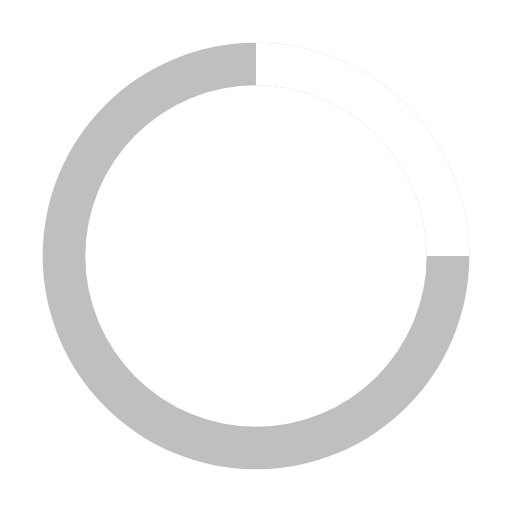
t = 0.00 s
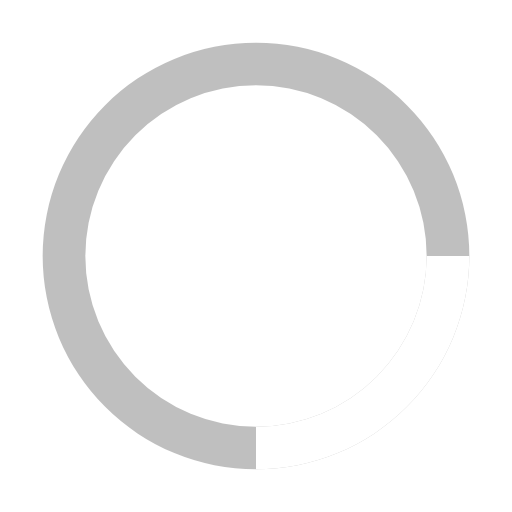
t = 0.25 s
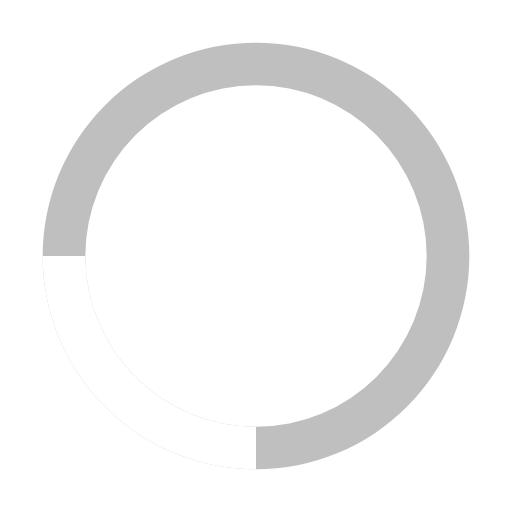
t = 0.50 s
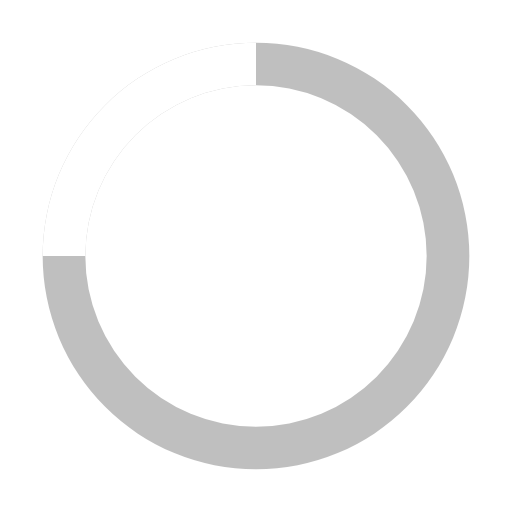
t = 0.75 s

The animated SVG that drew these frames (rendered in a browser with its animation timeline set to each time). Animation: 1 SMIL element (animateTransform=1); one cycle of 1.00 s, repeats indefinitely.

<svg xmlns="http://www.w3.org/2000/svg" viewBox="0 0 24 24" width="200px">
	<path fill="gray" d="M12 2A10 10 0 1 0 22 12A10 10 0 0 0 12 2Zm0 18a8 8 0 1 1 8-8A8 8 0 0 1 12 20Z" opacity=".5" />
	<path fill="white" d="M20 12h2A10 10 0 0 0 12 2V4A8 8 0 0 1 20 12Z">
		<animateTransform attributeName="transform" dur="1s" from="0 12 12" repeatCount="indefinite" to="360 12 12" type="rotate" />
	</path>
</svg>
